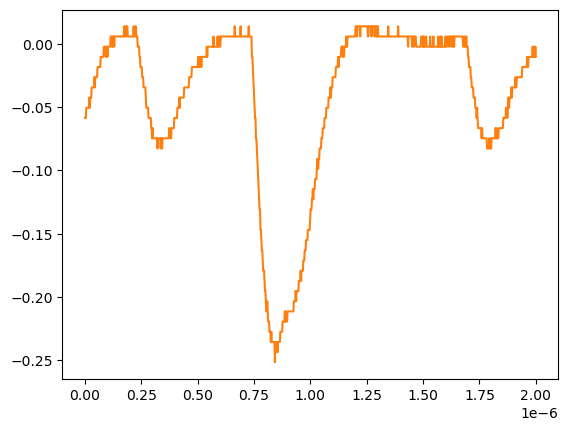

Values plotted in this chart, from the file beside it:
# KEYSIGHT TECHNOLOGIES, MSO-X 3024T, MY58262555, 07.30.2019051434
# time, 1
# 2024-07-24 15:45:38.437240
0.000000000000000000e+00, -5.859299999999999925e-02
2.002002002002001797e-09, -5.859299999999999925e-02
4.004004004004003593e-09, -5.859299999999999925e-02
6.006006006006005804e-09, -5.055280000000000190e-02
8.008008008008007187e-09, -5.055280000000000190e-02
1.001001001001000857e-08, -5.055280000000000190e-02
1.201201201201201161e-08, -5.055280000000000190e-02
1.401401401401401299e-08, -5.055280000000000190e-02
1.601601601601601437e-08, -5.055280000000000190e-02
1.801801801801801741e-08, -5.055280000000000190e-02
2.002002002002001714e-08, -4.251259999999999761e-02
2.202202202202202018e-08, -5.055280000000000190e-02
2.402402402402402322e-08, -4.251259999999999761e-02
2.602602602602602294e-08, -4.251259999999999761e-02
2.802802802802802598e-08, -4.251259999999999761e-02
3.003003003003002571e-08, -3.447240000000000026e-02
3.203203203203202875e-08, -3.447240000000000026e-02
3.403403403403403179e-08, -3.447240000000000026e-02
3.603603603603603482e-08, -3.447240000000000026e-02
3.803803803803803124e-08, -3.447240000000000026e-02
4.004004004004003428e-08, -3.447240000000000026e-02
4.204204204204203732e-08, -2.643219999999999945e-02
4.404404404404404036e-08, -3.447240000000000026e-02
4.604604604604604339e-08, -2.643219999999999945e-02
4.804804804804804643e-08, -2.643219999999999945e-02
5.005005005005004285e-08, -2.643219999999999945e-02
5.205205205205204589e-08, -2.643219999999999945e-02
5.405405405405404893e-08, -2.643219999999999945e-02
5.605605605605605196e-08, -1.839199999999999863e-02
5.805805805805805500e-08, -1.839199999999999863e-02
6.006006006006005142e-08, -1.839199999999999863e-02
6.206206206206205446e-08, -1.839199999999999863e-02
6.406406406406405750e-08, -1.839199999999999863e-02
6.606606606606606053e-08, -1.839199999999999863e-02
6.806806806806806357e-08, -1.839199999999999863e-02
7.007007007007006661e-08, -1.035179999999999954e-02
7.207207207207206965e-08, -1.035179999999999954e-02
7.407407407407407268e-08, -1.035179999999999954e-02
7.607607607607606249e-08, -1.035179999999999954e-02
7.807807807807806552e-08, -1.035179999999999954e-02
8.008008008008006856e-08, -1.035179999999999954e-02
8.208208208208207160e-08, -1.035179999999999954e-02
8.408408408408407464e-08, -2.311559999999999830e-03
8.608608608608607767e-08, -2.311559999999999830e-03
8.808808808808808071e-08, -2.311559999999999830e-03
9.009009009009008375e-08, -2.311559999999999830e-03
9.209209209209208679e-08, -1.035179999999999954e-02
9.409409409409408982e-08, -1.035179999999999954e-02
9.609609609609609286e-08, -2.311559999999999830e-03
9.809809809809808266e-08, -2.311559999999999830e-03
1.001001001001000857e-07, -1.035179999999999954e-02
1.021021021021020887e-07, -2.311559999999999830e-03
1.041041041041040918e-07, -2.311559999999999830e-03
1.061061061061060948e-07, -2.311559999999999830e-03
1.081081081081080979e-07, -2.311559999999999830e-03
1.101101101101101009e-07, -2.311559999999999830e-03
1.121121121121121039e-07, -2.311559999999999830e-03
1.141141141141141070e-07, 5.728630000000000180e-03
... 942 more rows
